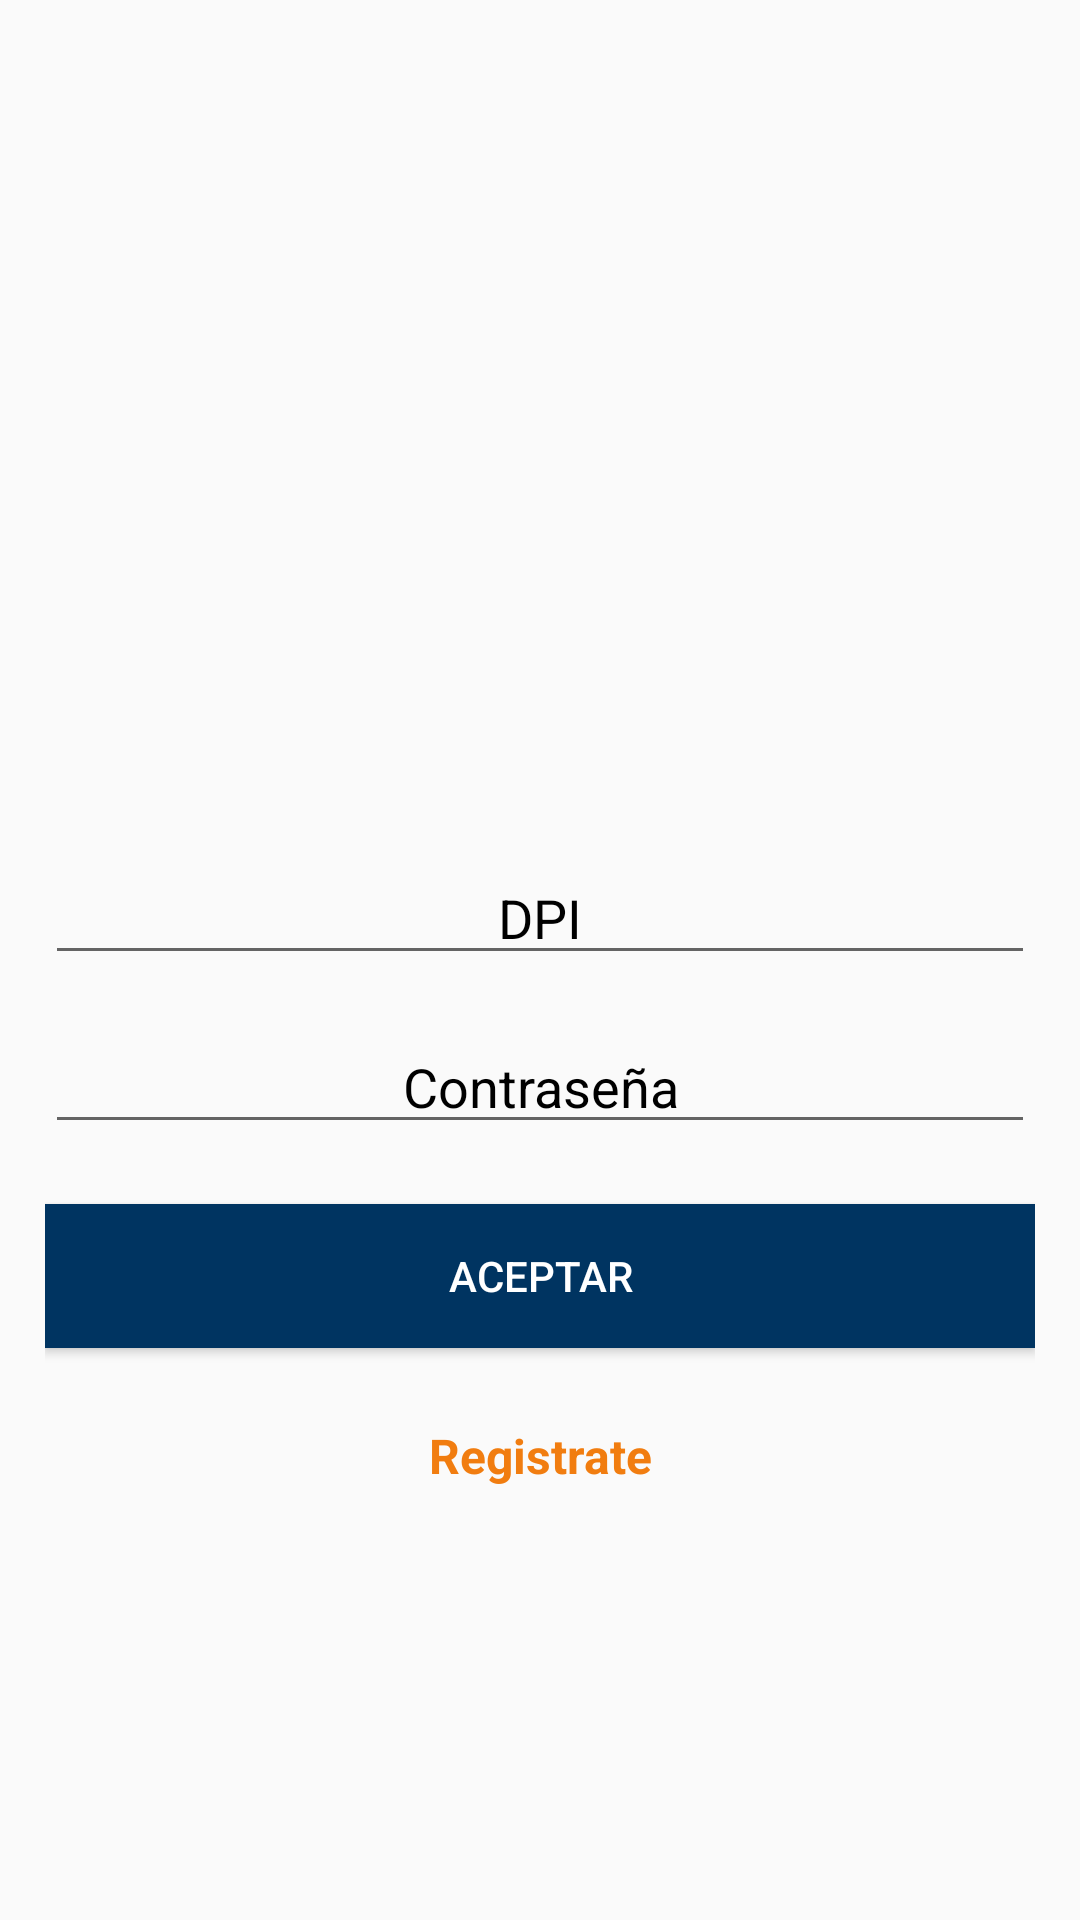

Write the Android layout XML for this screen, with the resource values it uses.
<!-- AndroidManifest.xml: application theme AppTheme -->
<!-- res/layout/fragment_login.xml -->
<LinearLayout xmlns:android="http://schemas.android.com/apk/res/android"
    xmlns:tools="http://schemas.android.com/tools"
    xmlns:app="http://schemas.android.com/apk/res-auto"
    android:orientation="vertical"
    android:layout_width="match_parent"
    android:layout_height="match_parent"
    tools:context="com.aesc.santos.gitanoapp.Fragments.LoginFragment">

    <ImageView
        android:id="@+id/imgLogo"
        android:layout_width="match_parent"
        android:layout_height="100dp"
        android:layout_centerHorizontal="true"
        android:layout_marginTop="40dp" />

    <RelativeLayout
        android:id="@+id/relLayout1"
        android:layout_width="match_parent"
        android:layout_height="match_parent"
        android:layout_below="@+id/imgLogo"
        android:padding="15dp"
        android:gravity="center_vertical">

        <include layout="@layout/layout_login"/>

    </RelativeLayout>

</LinearLayout>
<!-- res/layout/layout_login.xml (included above) -->
<?xml version="1.0" encoding="utf-8"?>
<LinearLayout
    xmlns:android="http://schemas.android.com/apk/res/android"
    android:orientation="vertical"
    android:layout_width="match_parent"
    android:layout_height="wrap_content">

    <EditText
        android:id="@+id/etUsername"
        android:layout_width="match_parent"
        android:layout_height="wrap_content"
        android:hint="DPI"
        android:inputType="number"
        android:textColorHint="#000"
        android:textAlignment="center"/>

    <EditText
        android:id="@+id/etPassword"
        android:layout_width="match_parent"
        android:layout_height="wrap_content"
        android:hint="Contraseña"
        android:inputType="textPassword"
        android:textColorHint="#000"
        android:textAlignment="center"
        android:layout_marginTop="15dp"/>

    <Button
        android:id="@+id/btnLogin"
        android:layout_marginTop="20dp"
        android:layout_width="match_parent"
        android:layout_height="wrap_content"
        android:textColor="#fff"
        android:background="@color/background"
        android:text="Aceptar"/>

    <TextView
        android:id="@+id/registrar"
        android:textSize="16sp"
        android:textStyle="bold"
        android:textColor="@color/text"
        android:layout_marginTop="25dp"
        android:gravity="center_horizontal"
        android:layout_width="match_parent"
        android:layout_height="wrap_content"
        android:text="Registrate"/>

</LinearLayout>
<!-- resources referenced by this layout -->
<resources>
  <color name="background">#003461</color>
  <color name="text">#f17d10</color>
  <style name="AppTheme" parent="Theme.AppCompat.Light.NoActionBar">
          
          <item name="colorPrimary">@color/colorPrimary</item>
          <item name="colorPrimaryDark">@color/colorPrimaryDark</item>
          <item name="colorAccent">@color/colorAccent</item>
          <item name="android:navigationBarColor">@color/colorAccent</item>
      </style>
  <color name="colorPrimary">#740049</color>
  <color name="colorPrimaryDark">#43032b</color>
  <color name="colorAccent">#1D2D3D</color>
</resources>
